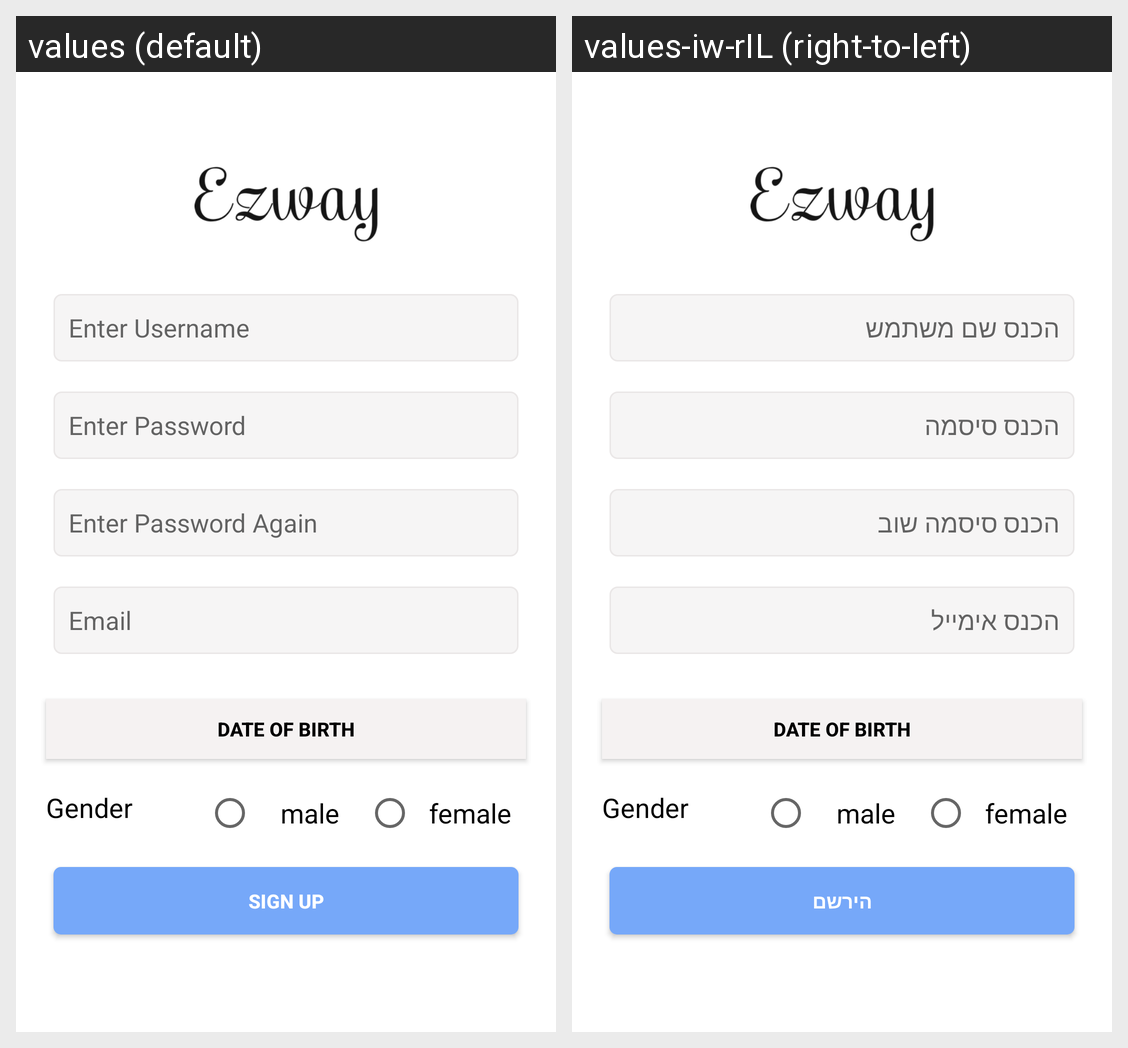

The same Android screen rendered under two of its app's locales, left to right. List the strings drawn on it with the default value and each locale's translation.
Android screen res/layout/activity_sign_up.xml rendered under 2 locales, left to right: values (default), values-iw-rIL (right-to-left). Device: Nexus 5 (rendered at 1080×1920; each locale shown at half size, 540×960, under a caption strip naming it); theme AppTheme.
Strings drawn on this screen, with the default value and each locale's value (text and hints the layout hard-codes, and strings that could not be matched under every locale, appear in the picture but are not listed):

etUsername
  values: Enter Username
  values-iw-rIL: הכנס שם משתמש

etPassword
  values: Enter Password
  values-iw-rIL: הכנס סיסמה

etPasswordCon
  values: Enter Password Again
  values-iw-rIL: הכנס סיסמה שוב

etEmail
  values: Email
  values-iw-rIL: הכנס אימייל

btnSignUp
  values: SIGN UP
  values-iw-rIL: הירשם
